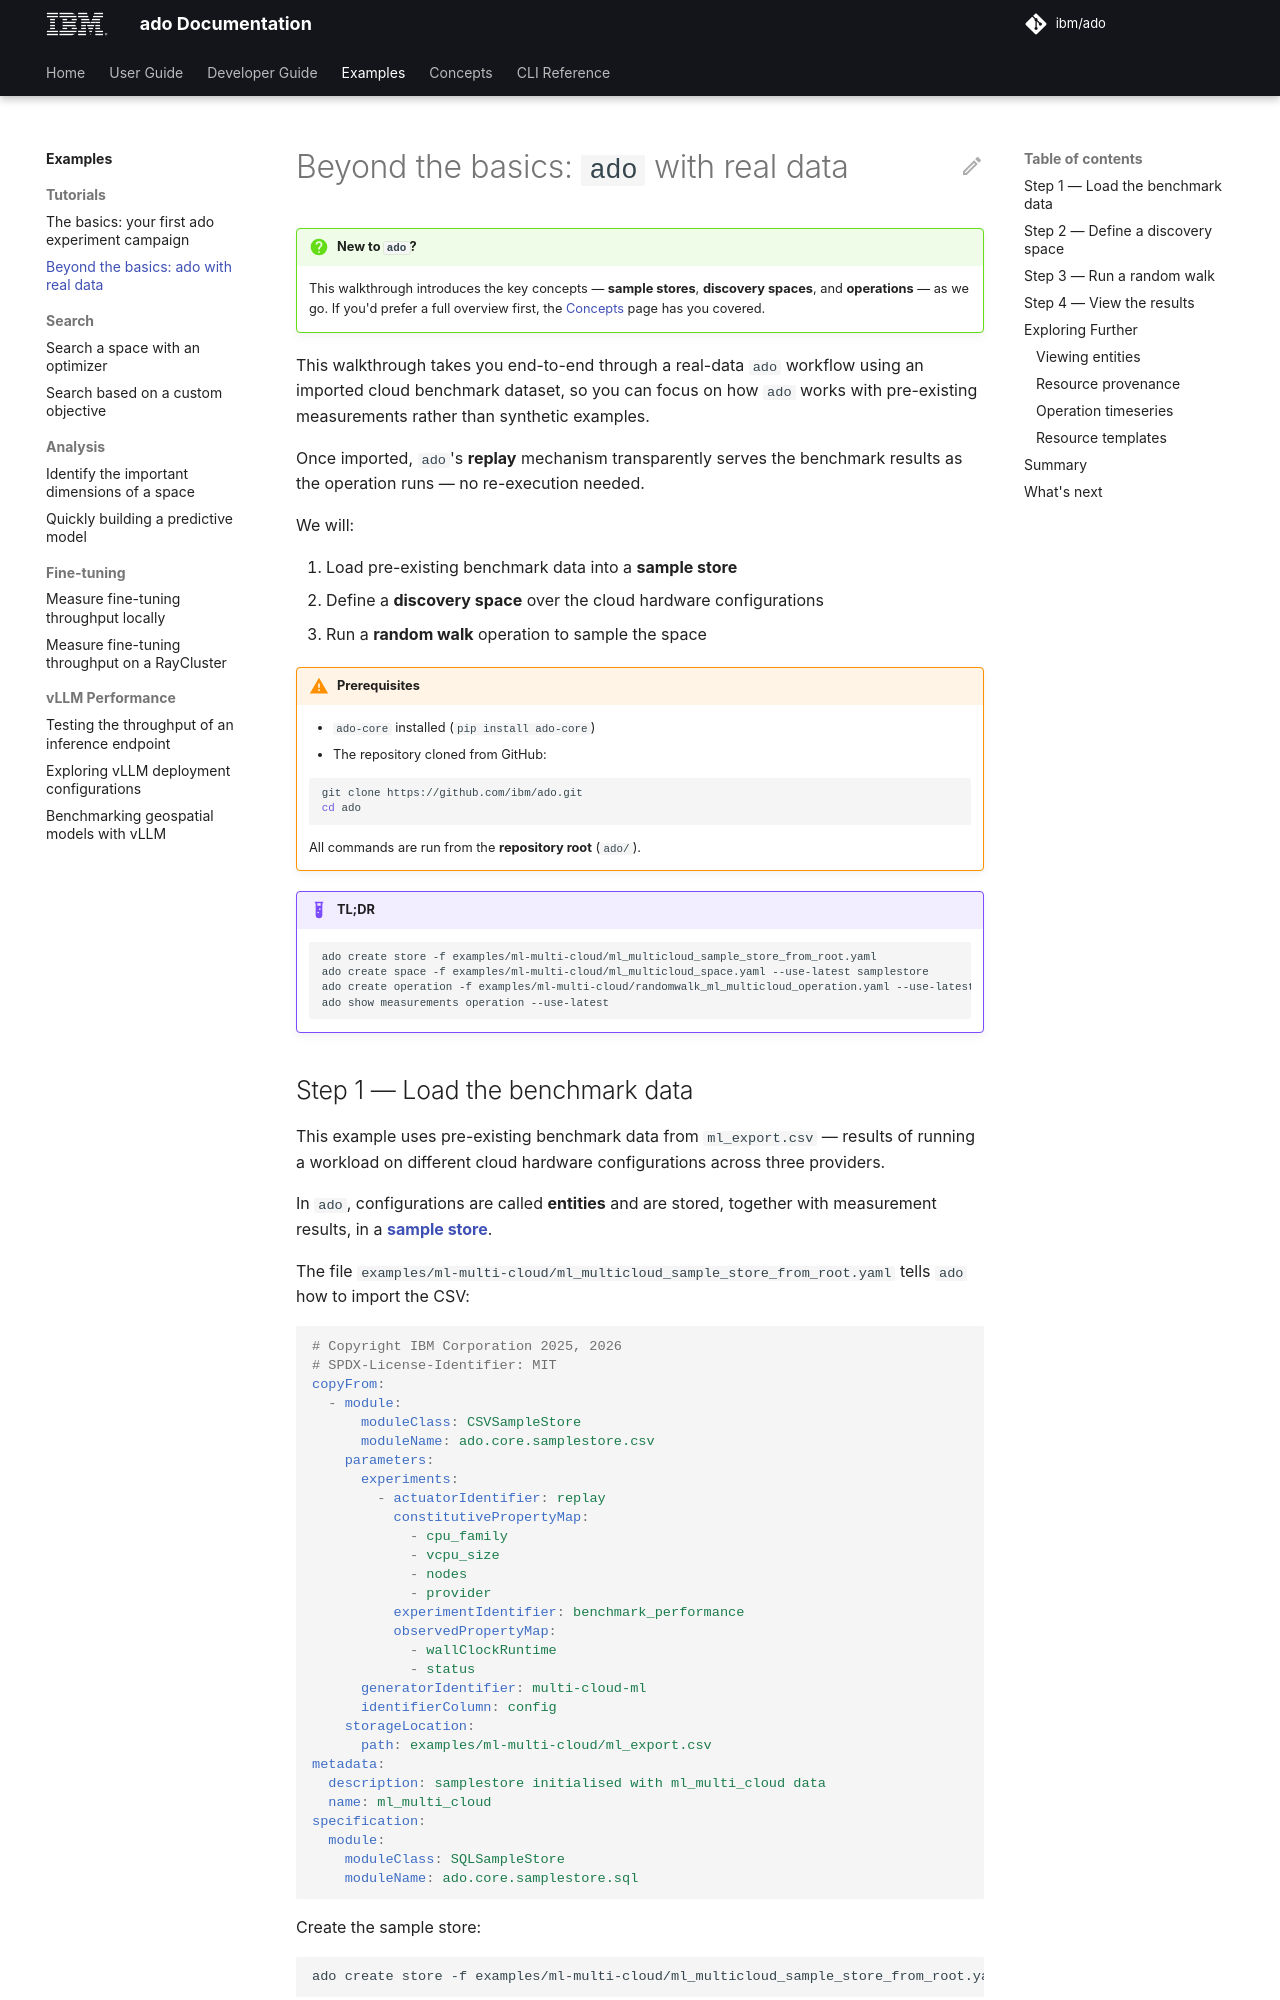

repository: IBM/ado · page: latest/user-guide/examples/tutorials/random-walk/index.html · generator: mkdocs

<!-- markdownlint-disable code-block-style -->

# Beyond the basics: `ado` with real data

!!! question "New to `ado`?"

    This walkthrough introduces the key concepts — **sample stores**,
    **discovery spaces**, and **operations** — as we go. If you'd prefer a
    full overview first, the [Concepts](../../../concepts/core-concepts.md)
    page has you covered.

This walkthrough takes you end-to-end through a real-data `ado` workflow using
an imported cloud benchmark dataset, so you can focus on how `ado` works with
pre-existing measurements rather than synthetic examples.

Once imported, `ado`'s **replay** mechanism transparently serves the benchmark
results as the operation runs — no re-execution needed.

We will:

1. Load pre-existing benchmark data into a **sample store**
2. Define a **discovery space** over the cloud hardware configurations
3. Run a **random walk** operation to sample the space

!!! warning "Prerequisites"

    - `ado-core` installed (`pip install ado-core`)
    - The repository cloned from GitHub:

      ```bash
      git clone https://github.com/ibm/ado.git
      cd ado
      ```

    All commands are run from the **repository root** (`ado/`).

!!! example "TL;DR"

    <!-- markdownlint-disable MD013 -->
    ```bash
    ado create store -f examples/ml-multi-cloud/ml_multicloud_sample_store_from_root.yaml
    ado create space -f examples/ml-multi-cloud/ml_multicloud_space.yaml --use-latest samplestore
    ado create operation -f examples/ml-multi-cloud/randomwalk_ml_multicloud_operation.yaml --use-latest space
    ado show measurements operation --use-latest
    ```
    <!-- markdownlint-enable MD013 -->

## Step 1 — Load the benchmark data

This example uses pre-existing benchmark data from `ml_export.csv` — results of
running a workload on different cloud hardware configurations across three
providers.

In `ado`, configurations are called **entities** and are stored, together with
measurement results, in a
[**sample store**](../../../resources/sample-stores.md).

The file `examples/ml-multi-cloud/ml_multicloud_sample_store_from_root.yaml`
tells `ado` how to import the CSV:

<!-- prettier-ignore-start -->

```yaml
{%
    include "../../../../examples/ml-multi-cloud/ml_multicloud_sample_store_from_root.yaml"
%}
```

<!-- prettier-ignore-end -->

Create the sample store:

<!-- markdownlint-disable MD013 -->

```bash
ado create store -f examples/ml-multi-cloud/ml_multicloud_sample_store_from_root.yaml
```

<!-- markdownlint-enable MD013 -->

```text
Success! Created sample store with identifier $SAMPLE_STORE_IDENTIFIER
```

!!! tip

    The sample store only needs to be created once. It can be reused across
    multiple discovery spaces and examples that need the `ml_export.csv` data.
